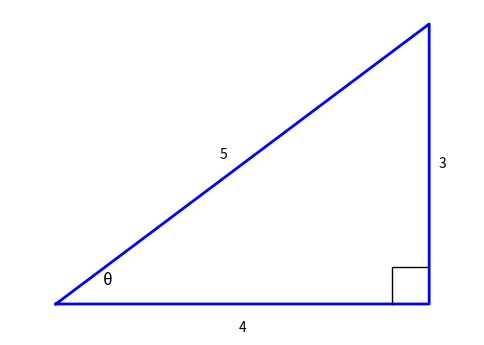
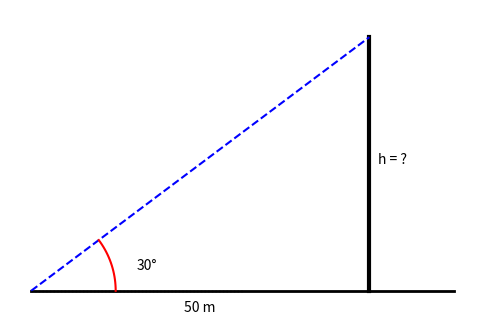
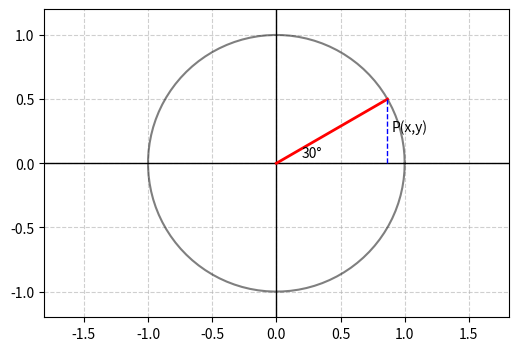
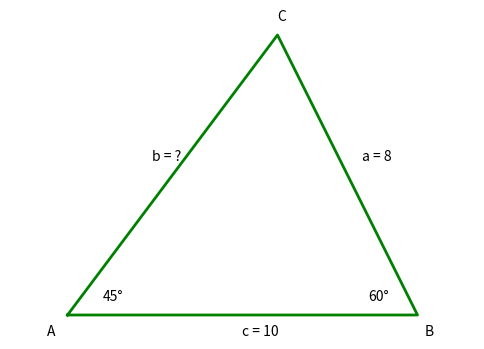
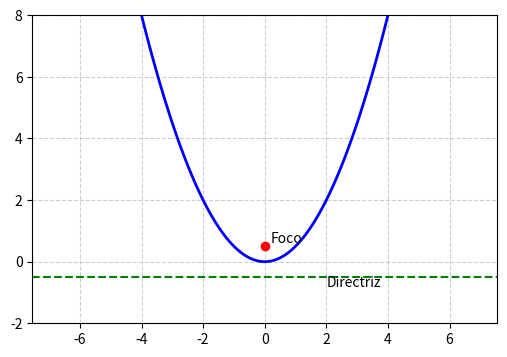
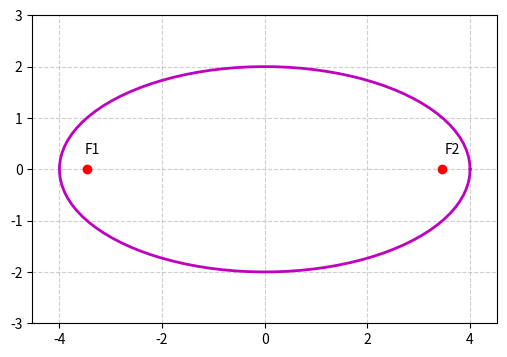

Here is the Python script that generated these plots, in order:

import matplotlib.pyplot as plt
import numpy as np
import os

# Configuration
OUTPUT_DIR = r"L:\PAGINA WEB\APP CUESTIONARIOS\imagenes temporales preguntas"
QUIZ_PREFIX = "C21_P280"

if not os.path.exists(OUTPUT_DIR):
    os.makedirs(OUTPUT_DIR)

def save_plot(filename):
    path = os.path.join(OUTPUT_DIR, filename)
    plt.savefig(path, bbox_inches='tight', dpi=100)
    plt.close()
    print(f"Generated: {filename}")

def setup_plot(title="", grid=False):
    plt.figure(figsize=(6, 4))
    if title:
        plt.title(title)
    if grid:
        plt.grid(True, linestyle='--', alpha=0.6)
    plt.axis('equal')

# 1. Right Triangle (SOHCAHTOA)
def plot_right_triangle():
    setup_plot()
    # Triangle vertices
    A = (0, 0)
    B = (4, 0)
    C = (4, 3)
    
    plt.plot([A[0], B[0], C[0], A[0]], [A[1], B[1], C[1], A[1]], 'b-', linewidth=2)
    
    # Right angle symbol
    plt.plot([3.6, 3.6, 4], [0, 0.4, 0.4], 'k-', linewidth=1)
    
    # Labels
    plt.text(2, -0.3, "4", ha='center')
    plt.text(4.1, 1.5, "3", va='center')
    plt.text(1.8, 1.6, "5", ha='center', va='center')
    plt.text(0.5, 0.2, "θ", fontsize=12)
    
    plt.axis('off')
    save_plot(f"{QUIZ_PREFIX}_Q1_Right_Triangle.png")

# 2. Angle of Elevation
def plot_angle_elevation():
    setup_plot()
    # Ground
    plt.plot([0, 10], [0, 0], 'k-', linewidth=2)
    # Tower
    plt.plot([8, 8], [0, 6], 'k-', linewidth=3)
    # Line of sight
    plt.plot([0, 8], [0, 6], 'b--', linewidth=1.5)
    # Horizontal line from eye
    plt.plot([0, 5], [0, 0], 'k:', linewidth=1)
    
    # Angle arc
    theta = np.linspace(0, 36.87, 20) # approx 37 deg
    r = 2
    x = r * np.cos(np.radians(theta))
    y = r * np.sin(np.radians(theta))
    plt.plot(x, y, 'r-')
    
    plt.text(2.5, 0.5, "30°", fontsize=10)
    plt.text(8.2, 3, "h = ?", fontsize=10)
    plt.text(4, -0.5, "50 m", ha='center')
    
    plt.axis('off')
    save_plot(f"{QUIZ_PREFIX}_Q5_Angle_Elevation.png")

# 3. Unit Circle (30 degrees)
def plot_unit_circle():
    setup_plot(grid=True)
    # Circle
    theta = np.linspace(0, 2*np.pi, 100)
    plt.plot(np.cos(theta), np.sin(theta), 'k-', alpha=0.5)
    
    # Axes
    plt.axhline(0, color='black', linewidth=1)
    plt.axvline(0, color='black', linewidth=1)
    
    # Angle 30 deg
    angle = np.radians(30)
    plt.plot([0, np.cos(angle)], [0, np.sin(angle)], 'r-', linewidth=2)
    plt.plot([np.cos(angle), np.cos(angle)], [0, np.sin(angle)], 'b--', linewidth=1)
    
    plt.text(0.2, 0.05, "30°")
    plt.text(0.9, 0.25, "P(x,y)")
    
    plt.xlim(-1.2, 1.2)
    plt.ylim(-1.2, 1.2)
    save_plot(f"{QUIZ_PREFIX}_Q8_Unit_Circle.png")

# 4. Oblique Triangle (Sine Law)
def plot_oblique_triangle():
    setup_plot()
    # Vertices
    A = (0, 0)
    B = (5, 0)
    C = (3, 4) # Not accurate for specific angles, just generic oblique
    
    plt.plot([A[0], B[0], C[0], A[0]], [A[1], B[1], C[1], A[1]], 'g-', linewidth=2)
    
    plt.text(-0.3, -0.3, "A")
    plt.text(5.1, -0.3, "B")
    plt.text(3, 4.2, "C")
    
    plt.text(2.5, -0.3, "c = 10")
    plt.text(1.2, 2.2, "b = ?")
    plt.text(4.2, 2.2, "a = 8")
    
    plt.text(0.5, 0.2, "45°")
    plt.text(4.3, 0.2, "60°")
    
    plt.axis('off')
    save_plot(f"{QUIZ_PREFIX}_Q25_Sine_Law.png")

# 5. Parabola
def plot_parabola():
    setup_plot(grid=True)
    x = np.linspace(-4, 4, 100)
    y = 0.5 * x**2
    
    plt.plot(x, y, 'b-', linewidth=2)
    plt.plot(0, 0.5, 'ro') # Focus approx
    plt.axhline(-0.5, color='g', linestyle='--') # Directrix approx
    
    plt.text(0.2, 0.6, "Foco")
    plt.text(2, -0.8, "Directriz")
    
    plt.xlim(-5, 5)
    plt.ylim(-2, 8)
    save_plot(f"{QUIZ_PREFIX}_Q30_Parabola.png")

# 6. Ellipse
def plot_ellipse():
    setup_plot(grid=True)
    t = np.linspace(0, 2*np.pi, 100)
    a = 4
    b = 2
    x = a * np.cos(t)
    y = b * np.sin(t)
    
    plt.plot(x, y, 'm-', linewidth=2)
    plt.plot([-3.46, 3.46], [0, 0], 'ro') # Foci c=sqrt(16-4)=sqrt(12)=3.46
    
    plt.text(-3.5, 0.3, "F1")
    plt.text(3.5, 0.3, "F2")
    
    plt.xlim(-5, 5)
    plt.ylim(-3, 3)
    save_plot(f"{QUIZ_PREFIX}_Q32_Ellipse.png")

if __name__ == "__main__":
    print("Generating images...")
    plot_right_triangle()
    plot_angle_elevation()
    plot_unit_circle()
    plot_oblique_triangle()
    plot_parabola()
    plot_ellipse()
    print("Done.")
